Run: headless pygame with SDL's dummy video driver; simulated clock (each Clock.tick advances the game by its frame time, no real sleeping); random seed 0; keys injected as events and as key.get_pressed() state; no mouse input.
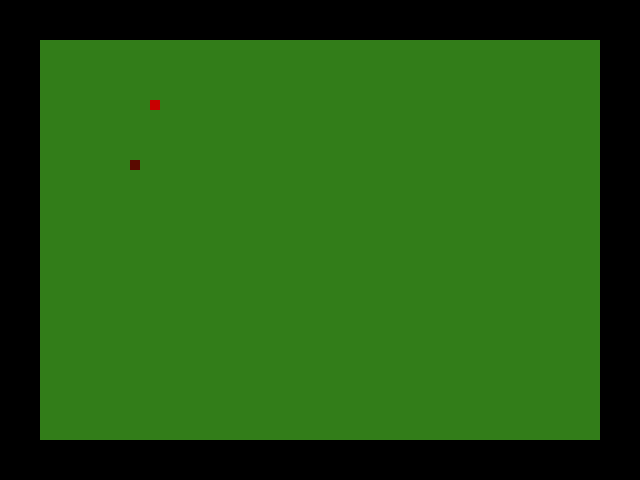
Frame 1 of 4 · flips 1–60 · no input
Frame 2 of 4 · flips 61–180 · tapped SPACE, RETURN · held RIGHT (→), D · screen unchanged from frame 1, image omitted
Frame 3 of 4 · flips 181–300 · held DOWN (↓), S · screen unchanged from frame 2, image omitted
Frame 4 of 4 · flips 301–420 · held LEFT (←), A, UP (↑), W · screen unchanged from frame 3, image omitted

The pygame program that drew these frames:

import random
import pygame
import copy
from pygame.locals import *

WIDTH = 640
HEIGHT = 480

FRUIT_SIZE = 1

SCREEN = pygame.display.set_mode((WIDTH, HEIGHT))

GREEN = [50, 125, 25]
BROWN = [90, 10, 0]
RED = [200, 0, 0]

SNAKE_UNIT_LENGTH = 10
SNAKE_UNIT_WIDTH = 10


def custom_rand_int():
    rand = random.randint(100, 200)
    remainder = rand % 10
    result = rand if remainder == 0 else rand - remainder
    return result


def initialize_game(snake):
    # TODO: Three diff thread for each ?
    draw_map()
    snake.draw_snake(snake.get_head(), snake.get_body())
    fruit.draw_fruit()


def draw_map():
    (x, y) = (40, 40)
    (x1, y1) = (560, 400)
    pygame.draw.rect(SCREEN, GREEN, Rect(x, y, x1, y1))


class Unit_Snake:
    snake_pos_x = custom_rand_int()
    snake_pos_y = custom_rand_int()
    accretion = 1
    counter = 0
    accelaration = 10
    direction_of_movement = -1

    def get_snake_pos_x(self):
        return self.snake_pos_x

    def get_snake_pos_y(self):
        return self.snake_pos_y

    def set_snake_pos_x(self, snake_pos_x):
        self.snake_pos_x = snake_pos_x

    def set_snake_pos_y(self, snake_pos_y):
        self.snake_pos_y = snake_pos_y

    def get_direction_of_movement():
        return direction_of_movement

    def set_direction_of_movement(self, direction_of_movement):
        self.direction_of_movement = direction_of_movement

    def draw_snake(self):
        pygame.draw.rect(SCREEN, BROWN,
                         Rect(self.snake_pos_x,
                              self.snake_pos_y,
                              SNAKE_UNIT_LENGTH, SNAKE_UNIT_WIDTH))

    def move(self):
        if(self.direction_of_movement == K_UP):
            if (self.snake_pos_y - 10) < 40:
                self.snake_pos_y = 430
            else:
                self.snake_pos_y = self.snake_pos_y - self.accelaration
        if(self.direction_of_movement == K_DOWN):
            if (self.snake_pos_y + 10) > 430:
                self.snake_pos_y = 40
            else:
                self.snake_pos_y = self.snake_pos_y + self.accelaration
        if(self.direction_of_movement == K_LEFT):
            if (self.snake_pos_x - 10) < 40:
                self.snake_pos_x = 590
            else:
                self.snake_pos_x = self.snake_pos_x - self.accelaration
        if(self.direction_of_movement == K_RIGHT):
            if (self.snake_pos_x + 10) > 590:
                self.snake_pos_x = 40
            else:
                self.snake_pos_x = self.snake_pos_x + self.accelaration


class Fruit:
    fruit_pos_x = custom_rand_int()
    fruit_pos_y = custom_rand_int()

    def draw_fruit(self):
        pygame.draw.rect(SCREEN, RED,
                         Rect(self.fruit_pos_x, self.fruit_pos_y,
                              SNAKE_UNIT_LENGTH, SNAKE_UNIT_WIDTH))

    def get_fruit_pos_x(self):
        return self.fruit_pos_x

    def get_fruit_pos_y(self):
        return self.fruit_pos_y

    def set_fruit_pos_x(self, fruit_pos_x):
        self.fruit_pos_x = fruit_pos_x

    def set_fruit_pos_y(self, fruit_pos_y):
        self.fruit_pos_y = fruit_pos_y


def eat_fruit_action(snake, fruit):
    snake_pos_x = snake.get_snake_pos_x()
    snake_pos_y = snake.get_snake_pos_y()
    fruit_pos_x = fruit.get_fruit_pos_x()
    fruit_pos_y = fruit.get_fruit_pos_y()

    if snake_pos_x == fruit_pos_x and snake_pos_y == fruit_pos_y:
        # snake.eat_fruit()
        fruit.set_fruit_pos_x(custom_rand_int())
        fruit.set_fruit_pos_y(custom_rand_int())


class Snake:
    head = Unit_Snake()
    body = []

    def __init__(self):
        self.head = Unit_Snake()
        self.head.set_snake_pos_x(custom_rand_int())
        self.head.set_snake_pos_y(custom_rand_int())
        self.body.append(self.head)

    def draw_snake(self, head, body):
        # Pop snake_unit from body to pop it
        self.head.draw_snake()

    def move_snake(self, direction):
        # Pop snake_unit from body to move it
        self.head.set_direction_of_movement(direction)
        self.head.move()

    def get_snake_pos_x(self):
        return self.head.get_snake_pos_x()

    def get_snake_pos_y(self):
        return self.head.get_snake_pos_y()

    def get_head(self):
        return self.head

    def get_body(self):
        return self.body


def play_game(snake, direction):
    snake.move_snake(direction)
    eat_fruit_action(snake, fruit)
    draw_map()
    fruit.draw_fruit()
    copy_body = [copy.deepcopy(snake.get_body())]
    snake.draw_snake(snake.get_head(), copy_body)


if __name__ == "__main__":
    pygame.init()
    pygame.display.set_caption('Welcome to Twirly Snake')
    snake = Snake()
    fruit = Fruit()
    direction = -1
    initialize_game(snake)
    while True:
        for event in pygame.event.get():
            if event.type == QUIT:
                pygame.quit()
            if (event.type == pygame.KEYDOWN):
                direction = event.key
        play_game(snake, direction)
        pygame.display.update()
        clock = pygame.time.Clock()
        clock.tick(9)
        # print clock
